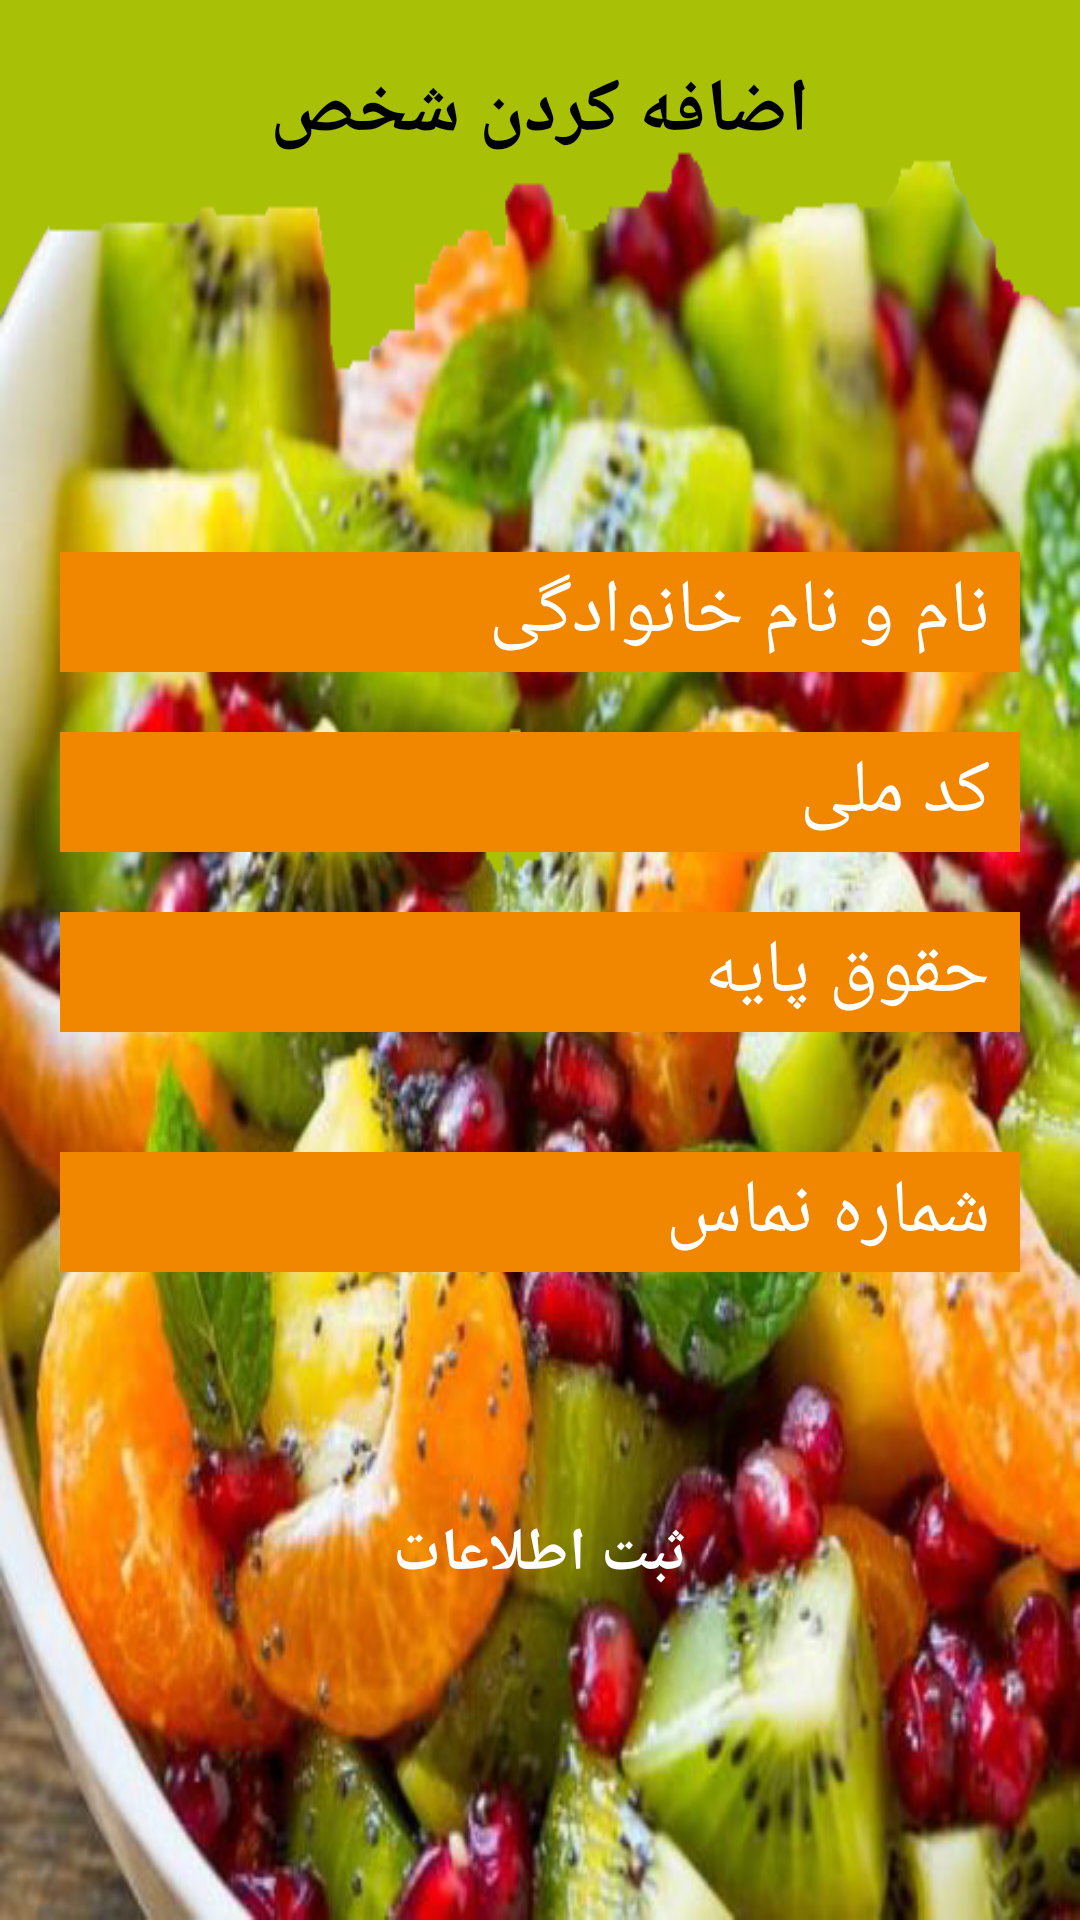

Here is an Android app screen rendered from its layout file. Give the layout XML and the strings, colors and styles it references.
<!-- AndroidManifest.xml: application theme Theme.IFruit -->
<!-- res/layout/fragment_add_salary_info.xml -->
<?xml version="1.0" encoding="utf-8"?>
<androidx.constraintlayout.widget.ConstraintLayout xmlns:android="http://schemas.android.com/apk/res/android"
    xmlns:tools="http://schemas.android.com/tools"
    android:layout_width="match_parent"
    android:layout_height="match_parent"
    android:background="@drawable/winter_2"
    xmlns:app="http://schemas.android.com/apk/res-auto"
    tools:context=".controller.fragment.AddSalaryInfoFragment">

    <ScrollView
        android:layout_width="match_parent"
        android:layout_height="match_parent"
        app:layout_constraintBottom_toBottomOf="parent"
        app:layout_constraintEnd_toEndOf="parent"
        app:layout_constraintStart_toStartOf="parent"
        app:layout_constraintTop_toTopOf="parent">

        <LinearLayout
            android:layout_width="match_parent"
            android:layout_height="match_parent"
            android:orientation="vertical">

            <TextView
                android:id="@+id/textView"
                android:layout_width="wrap_content"
                android:layout_height="wrap_content"
                android:layout_marginTop="@dimen/large_margin"
                android:layout_marginBottom="@dimen/small_margin"
                android:text="اضافه کردن شخص"
                android:textColor="@color/black"
                android:textSize="25sp"
                android:textStyle="bold" android:layout_gravity="center"/>


            <ImageView
                android:id="@+id/app_logo"
                android:layout_width="100dp"
                android:layout_height="100dp"

                android:foregroundGravity="left"
                android:scaleType="centerInside"
                android:src="@drawable/ic_launcher_round"
                android:layout_gravity="center" />


            <EditText
                android:id="@+id/employee_name"
                android:layout_width="match_parent"
                android:layout_height="40dp"
                android:hint="نام و نام خانوادگی"
                android:textColorHint="@color/white"
                android:background="@color/orange"
                android:paddingEnd="@dimen/small_margin"
                android:layout_marginTop="@dimen/large_margin"
                android:layout_marginBottom="@dimen/large_margin"
                android:layout_marginStart="@dimen/large_margin"
                android:layout_marginEnd="@dimen/large_margin"
                android:maxLines="1"
                android:maxLength="15"
                android:textSize="@dimen/text_larger_size"
                app:layout_constraintEnd_toEndOf="parent"
                app:layout_constraintBottom_toTopOf="@id/fruit_name"
                app:layout_constraintStart_toStartOf="parent"
                app:layout_constraintTop_toBottomOf="@id/app_logo"
                tools:ignore="MissingConstraints" />

            <EditText
                android:id="@+id/employee_id"
                android:layout_width="match_parent"
                android:layout_height="40dp"
                android:hint="کد ملی"
                android:textColorHint="@color/white"
                android:background="@color/orange"
                android:layout_marginBottom="@dimen/large_margin"
                android:layout_marginStart="@dimen/large_margin"
                android:layout_marginEnd="@dimen/large_margin"
                android:paddingEnd="@dimen/small_margin"
                android:maxLines="1"
                android:maxLength="15"
                android:textSize="@dimen/text_larger_size"
                app:layout_constraintEnd_toEndOf="parent"
                app:layout_constraintBottom_toTopOf="@id/fruit_price"
                app:layout_constraintStart_toStartOf="parent"
                app:layout_constraintTop_toBottomOf="@id/fruit_id"
                tools:ignore="MissingConstraints" />

            <EditText
                android:id="@+id/employee_salary"
                android:layout_width="match_parent"
                android:layout_height="40dp"
                android:hint="حقوق پایه"
                android:textColorHint="@color/white"
                android:background="@color/orange"
                android:layout_marginBottom="@dimen/large_margin"
                android:layout_marginStart="@dimen/large_margin"
                android:layout_marginEnd="@dimen/large_margin"
                android:paddingEnd="@dimen/small_margin"
                android:maxLines="1"
                android:maxLength="15"
                android:textSize="@dimen/text_larger_size"
                app:layout_constraintEnd_toEndOf="parent"
                app:layout_constraintStart_toStartOf="parent"
                app:layout_constraintTop_toBottomOf="@id/fruit_name"
                app:layout_constraintBottom_toTopOf="@id/fruit_quality"
                tools:ignore="MissingConstraints" />

            <EditText
                android:id="@+id/employee_phonenumber"
                android:layout_width="match_parent"
                android:layout_height="40dp"
                android:hint="شماره نماس"
                android:textColorHint="@color/white"
                android:background="@color/orange"
                android:layout_marginTop="@dimen/large_margin"
                android:layout_marginBottom="@dimen/large_margin"
                android:layout_marginStart="@dimen/large_margin"
                android:layout_marginEnd="@dimen/large_margin"
                android:paddingEnd="@dimen/small_margin"
                android:maxLines="1"
                android:maxLength="15"
                android:textSize="@dimen/text_larger_size"
                app:layout_constraintEnd_toEndOf="parent"
                app:layout_constraintStart_toStartOf="parent"
                app:layout_constraintTop_toBottomOf="@id/fruit_price"
                tools:ignore="MissingConstraints" />

            <androidx.appcompat.widget.AppCompatButton
                android:id="@+id/submit_btn"
                android:layout_width="250dp"
                android:layout_height="wrap_content"
                android:layout_marginTop="@dimen/btn_margin"
                android:layout_marginBottom="@dimen/large_margin"
                android:background="@drawable/rounded_btn"
                android:backgroundTint="@color/black"
                android:text="ثبت اطلاعات"
                android:textColor="@color/white"
                android:textSize="@dimen/text_large_size"
                android:textStyle="bold"
                android:layout_gravity="center"/>
        </LinearLayout>

    </ScrollView>

</androidx.constraintlayout.widget.ConstraintLayout>
<!-- resources referenced by this layout -->
<resources>
  <color name="black">#FF000000</color>
  <color name="orange">#f18700</color>
  <color name="white">#FFFFFFFF</color>
  <dimen name="btn_margin">50dp</dimen>
  <dimen name="large_margin">20dp</dimen>
  <dimen name="small_margin">10dp</dimen>
  <dimen name="text_large_size">20sp</dimen>
  <dimen name="text_larger_size">25sp</dimen>
  <!-- drawable ic_launcher_round: png bitmap (mipmap-hdpi, 5670 bytes) -->
  <!-- drawable winter_2: png bitmap (drawable-v24, 438447 bytes) -->
  <style name="Theme.IFruit" parent="Theme.MaterialComponents.DayNight.DarkActionBar">
          
          <item name="colorPrimary">@color/green</item>
          <item name="colorPrimaryVariant">@color/black</item>
          <item name="colorOnPrimary">@color/white</item>
          
          <item name="colorSecondary">@color/teal_200</item>
          <item name="colorSecondaryVariant">@color/teal_700</item>
          <item name="colorOnSecondary">@color/black</item>
          
          <item name="android:statusBarColor" tools:targetApi="l">?attr/colorPrimaryVariant</item>
          
      </style>
  <color name="green">#71DB77</color>
  <color name="teal_200">#FF03DAC5</color>
  <color name="teal_700">#FF018786</color>
</resources>
